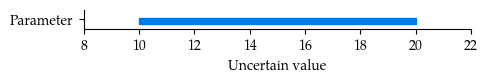
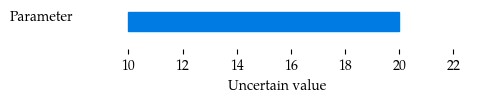
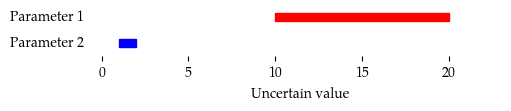
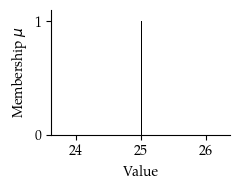
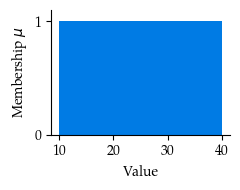
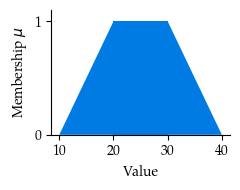
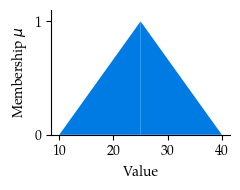
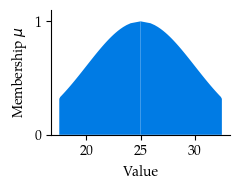
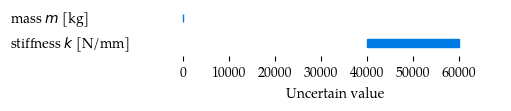

Write the Python code that produced these figures, in order.
# -*- coding: utf-8 -*-
"""
A class and operations for uncertain values using intervals and fuzzy numbers

Previously called FuzzyNumber.py, but now renamed to current name to represent
concentration not only with fuzzy numbers, making intervals default.

All equations refer to the following work:
Wehrle (2015) Design optimization of lightweight space-frame structures
considering crashworthiness and parameter uncertainty

Area of uncertain value: eq. (4.14)
Robustness: eq. (4.15)-(4.17)
Normalize of uncertain value: eq. (4.18)
Membership functions: eq. (4.21)-(4.24)
"""
import numpy as np
import matplotlib.pyplot as plt
import matplotlib.patches as patches
from matplotlib import rcParams
import seaborn as sns

np.seterr(divide='ignore', invalid='ignore')
DefaultColor = (0, 123 / 255, 228 / 255)
DefaultEdgeColor = (0, 123 / 255, 228 / 255)
rcParams.update({'figure.autolayout': True})
pgf_with_pdflatex = {
    'pgf.texsystem': 'pdflatex',
    'pgf.preamble': 
        r"""
    \usepackage[utf8x]{inputenc}
    \usepackage[T1]{fontenc}
    \usepackage{cmbright}
    """,
    #],
}


class UncertainNumber(object):
    def __init__(self, values, Form='interval', nLevel=1):
        self.Form = Form
        self.nLevel = nLevel
        self.type = 'UncertainNumber'
        if self.Form == 'interval':
            values = np.array(values).reshape(
                2,
            )
            alpha = np.linspace(0, 1.0, self.nLevel)
            A = values[0] - (0) * alpha
            B = values[1] - (0) * alpha
            self.Value = np.array([A, B]).T
        elif self.Form == 'triangle':
            alpha = np.linspace(0, 1, self.nLevel)
            A = values[1] - (values[1] - values[0]) * alpha
            B = values[1] + (values[2] - values[1]) * alpha
            self.Value = np.array([A, B]).T
        elif self.Form == 'trapazoid':
            alpha = np.linspace(0, 1.0, self.nLevel)
            if values[1] == values[0]:
                A = values[1] - (0) * alpha
            else:
                A = values[1] - (values[1] - values[0]) * alpha
            if values[2] == values[3]:
                B = values[3] + (0) * alpha
            else:
                B = values[2] + (values[3] - values[2]) * alpha
            self.Value = np.array([A, B]).T
        elif self.Form == 'gauss-cuttoff':
            mean = values[0]
            sigmaleft = values[1]
            sigmaright = values[2]
            sigmatrunc = values[3]
            alpha = np.linspace(0, 1, self.nLevel)
            A = np.zeros([self.nLevel, 2])
            A[:, 0] = np.flip(
                mean - np.sqrt(-2 * sigmaleft ** 2 * np.log(alpha))
            )
            A[:, 1] = np.flip(
                mean + np.sqrt(-2 * sigmaleft ** 2 * np.log(alpha))
            )
            A[A < mean - sigmatrunc * sigmaleft] = (
                mean - sigmatrunc * sigmaleft
            )
            A[A > mean + sigmatrunc * sigmaright] = (
                mean + sigmatrunc * sigmaright
            )
            self.Value = A
        elif self.Form == 'empirical':
            self.Value = values
        else:
            raise ValueError('Unexpected membership function form:')

    def normalizeValue(self):
        self.ValueNorm = np.zeros(np.shape(self.Value))
        for i, v in enumerate(self.Value):
            self.ValueNorm[i, :] = v / ((v[1] + v[0]) / 2)

    def calcArea(self):
        self.normalizeValue()
        self.Area = np.zeros([np.size(self.Value, 0), 1])
        self.AreaNorm = np.zeros([np.size(self.Value, 0), 1])
        mu1 = np.flip(np.linspace(1, 0, self.nLevel))
        mu2 = np.linspace(1, 0, self.nLevel)
        ymu = [mu1, mu2]
        ymu = np.resize(
            ymu,
            [
                self.nLevel * 2,
            ],
        )
        xVal = [self.Value[:, 0], self.Value[:, 1]] + np.min(self.Value[:, :])
        xVal = np.resize(xVal, [self.nLevel * 2])
        self.Area = np.abs(np.trapz(y=ymu, x=xVal))
        if self.Area == 0.0:
            self.AreaNorm = 0.0
        else:
            xValNorm = [self.ValueNorm[:, 0], self.ValueNorm[:, 1]]
            xValNorm = np.resize(
                xValNorm,
                [
                    self.nLevel * 2,
                ],
            )
            self.AreaNorm = np.abs(np.trapz(y=ymu, x=xValNorm))

    def printValue(self):
        for ai in self.Value:
            print('[{},  {}]'.format(ai[0], ai[1]))

    def printValueNorm(self):
        for ai in self.ValueNorm:
            print('[{},  {}]'.format(ai[0], ai[1]))

    def plotValue(
        self,
        xlabel=[],
        ylabel=[],
        pdpi=100,
        outline=False,
        fill=True,
        fontsize=10,
        xsize=2.5,
        ysize=2,
        xlimits=[],
        lang='EN',
        TextRender=True,
        AxisNameLong=True,
        frame=False,
        nYTicks=2,
        nXTicks=5,
        xAxisRot=False,
        trans=1.0,
        font='tex gyre pagella',
        Units=[],
        plotBuffer=0.1,
        color=DefaultColor,
        delta=0.5,
        padLabel=[],
    ):
        plt.rcParams['font.family'] = font
        rcParams.update({'figure.autolayout': True})
        rcParams.update(pgf_with_pdflatex)
        if not TextRender:
            rcParams.update({'svg.fonttype': 'none'})
        if self.Form == 'interval' or self.nLevel == 1:  
            # for interval plot
            xsize = 5
            ysize = 0.25
            fig = plt.figure(figsize=(xsize, ysize), dpi=pdpi)
            ax = fig.add_subplot(1, 1, 1)
            thick = 1 ** 0.1 * 0.3
            yplaces = [0.5 + i for i in reversed(range(1))]
            ax.set_yticks(yplaces)
            if not xlabel:
                xlabel = r'Uncertain value'
            if not ylabel:
                ylabel = r'Parameter'
            ax.set_yticklabels([ylabel], horizontalalignment='left')
            ax.set_ylim((0, 1))
            start = self.Value[0, 0]
            end = self.Value[0, 1]
            pos = yplaces[0]
            ax.add_patch(
                patches.Rectangle(
                    (start, pos - delta / 2.0), end - start, thick, color=color
                )
            )
            pmin = np.min(self.Value)
            pmax = np.max(self.Value)
            ax.plot(
                (pmin * (1 - plotBuffer), pmax * (1 + plotBuffer)),
                (0, 0),
                'w',
                alpha=0.0,
            )
            sns.despine()
            nlmax = len(ylabel)
            yax = ax.get_yaxis()
            if not padLabel:
                padLabel = min(nlmax * 5.5, 175)
            yax.set_tick_params(direction='out', pad=padLabel)
            if not Units:
                ax.set_xlabel(xlabel)
            else:
                ax.set_xlabel(xlabel + ' [' + Units + ']')
            if xAxisRot:
                plt.setp(ax.get_xticklabels(), rotation='vertical')
            plt.xlim(
                (
                    np.min(self.Value)
                    - (np.max(self.Value) - np.min(self.Value)) / 5
                ),
                (
                    np.max(self.Value)
                    + (np.max(self.Value) - np.min(self.Value)) / 5
                ),
            )
        else:
            # for general uncertaint plots
            fig = plt.figure(figsize=(xsize, ysize), dpi=pdpi)
            ax = fig.add_subplot(1, 1, 1)
            mu = np.linspace(1, 0, np.size(self.Value, 0))
            xplot = np.concatenate(
                (np.flipud(self.Value[:, 0]), self.Value[:, 1]), axis=0
            )
            muplot = np.concatenate((np.flipud(mu), mu), axis=0)
            if fill:
                ax.fill_between(
                    self.Value[:, 0],
                    mu,
                    facecolor=color,
                    alpha=trans,
                    linewidth=0.0,
                )
                ax.fill_between(
                    [self.Value[0, 1], self.Value[0, 0]],
                    [1, 1],
                    facecolor=color,
                    alpha=trans,
                    linewidth=0.0,
                )
                ax.fill_between(
                    self.Value[:, 1],
                    mu,
                    facecolor=color,
                    alpha=trans,
                    linewidth=0.0,
                )
            if outline:
                linewidth = 0.5
            else:
                linewidth = 0.0
            ax.plot(xplot, muplot, 'k-', linewidth=linewidth)
            plt.ylim(0, 1.10)
            if xlimits != []:
                plt.xlim(xlimits[0], xlimits[1])
            plt.xlabel(xlabel)
            plt.yticks(np.arange(0, 1 + (nYTicks - 1), 1 / (nYTicks - 1)))
            xloc = plt.MaxNLocator(nXTicks)
            # plt.MaxNLocator(nXTicks)
            xloc = plt.AutoLocator()
            # xloc = plt.LinearLocator(numticks=nXTicks)
            ax.xaxis.set_major_locator(xloc)
            if not frame:
                ax.spines['right'].set_visible(False)
                ax.spines['top'].set_visible(False)
                ax.get_xaxis().tick_bottom()
                ax.get_yaxis().tick_left()
            if xAxisRot:
                plt.setp(ax.get_xticklabels(), rotation='vertical')
            if AxisNameLong:
                if lang == 'EN':
                    if TextRender:
                        plt.ylabel(u'Membership $\\mu$')
                    elif not TextRender:
                        plt.ylabel(r'Membership \$\\mu\$')
                elif lang == 'DE':
                    if TextRender:
                        plt.ylabel(u'Zugehörigkeit $\\mu$')
                    elif not TextRender:
                        plt.ylabel(r'Zugeh\"origkeit \$\\mu\$')
            else:
                if TextRender:
                    h = plt.ylabel(u'$\\mu$')
                elif not TextRender:
                    h = plt.ylabel(r'\$\\mu\$')
                h.set_rotation(0)
            if xlabel == []:
                if lang == 'EN':
                    plt.xlabel(r'Value')
                elif lang == 'DE':
                    plt.xlabel(r'Wert')
            rcParams.update({'font.size': fontsize})
            #plt.tight_layout()
            self.Plot = plt
        plt.show()


def plotIntervals(
    pUncList,
    labels=[],
    Units=[],
    show=False,
    xPlot=5,
    color=DefaultColor,
    delta=0.5,
    plotBuffer=0.1,
    xAxisRot=False,
    xlabel='Uncertain value',
    font='tex gyre pagella',
    padLabel=[],
):
    if isinstance(pUncList, list):
        data = [[]] * len(pUncList)
        for i, val in enumerate(pUncList):
            if type(val) == np.ndarray:
                data[i] = val
            elif type(val) == UncertainNumber:
                data[i] = val.Value
        if isinstance(color, list) is False:
            color = [color] * len(pUncList)
    elif type(pUncList) == UncertainNumber:
        data = pUncList.Value
    else:
        data = [pUncList]
        color = [color]
    nP = len(data)
    if np.shape(np.shape(data))[0] == 1:
        data = data.reshape(nP, 1)
        interval = False
    elif np.shape(np.shape(data))[0] == 3:
        interval = True
    else:
        interval = True
    yPlot = nP * 0.5
    thick = nP ** 0.1 * 0.3
    plt.rcParams['font.family'] = font
    plt.rcParams['figure.figsize'] = (xPlot, yPlot)
    if not labels:
        if np.shape(data)[0] == 1:
            labels = ['Parameter']
        else:
            for ii in range(np.shape(data)[0]):
                labels.append('Parameter ' + str(ii + 1))
    yplaces = [0.5 + i for i in reversed(range(nP))]
    fig = plt.figure(constrained_layout=True)
    ax = fig.add_subplot(111)
    ax.set_yticks(yplaces)
    ax.set_yticklabels(labels, horizontalalignment='left')
    ax.set_ylim((0, nP))
    for ii, val in enumerate(data):
        if interval:
            start = val[0, 0]
            end = val[0, 1]
            pos = yplaces[ii]
            ax.add_patch(
                patches.Rectangle(
                    (start, pos - delta / 2.0),
                    end - start,
                    thick,
                    color=color[ii],
                )
            )
        elif not interval:
            ax.plot(data[ii, 0], ii + 0.5, 'x', color=color[ii], sharex=False)
    pmin = np.min(data)
    pmax = np.max(data)
    ax.plot(
        (pmin * (1 - plotBuffer), pmax * (1 + plotBuffer)),
        (0, 0),
        'w',
        alpha=0.0,
    )
    ax.spines['right'].set_visible(False)
    ax.spines['top'].set_visible(False)
    ax.spines['left'].set_visible(False)
    ax.spines['bottom'].set_visible(False)
    ax.yaxis.set_ticks_position('none')
    ax.xaxis.set_ticks_position('bottom')
    plt.grid(False)
    nlmax = 0
    for ilabel in labels:
        nl = len(ilabel)
        if nl > nlmax:
            nlmax = nl
    yax = ax.get_yaxis()
    if not padLabel:
        padLabel = min(nlmax * 5.5, 175)
    yax.set_tick_params(direction='out', pad=padLabel)
    if not Units:
        ax.set_xlabel(xlabel)
    else:
        ax.set_xlabel(xlabel + ' [' + Units + ']')
    if xAxisRot:
        plt.setp(ax.get_xticklabels(), rotation='vertical')
    plt.xlim(
        np.min(data) - (np.max(data) - np.min(data)) / 5,
        np.max(data) + (np.max(data) - np.min(data)) / 5,
    )
    #plt.tight_layout()
    #plt.subplots_adjust(bottom=1)
    plt.autoscale()
    plt.show()
    return plt, ax


def plotUncertainFn(
    pUncList,
    x=[],
    xlabel='Dependent parameter',
    ylabel='Value of uncertain function',
    color=DefaultColor,
    fontsize=12,
    font='tex gyre pagella',
    pdpi=100,
    xlimits=[],
    ylimits=[],
    xsize=7,
    ysize=5,
    outline=False,
    fill=True,
    nYTicks=5,
    nXTicks=5,
    xAxisRot=False,
    frame=True,
):
    if type(pUncList) is list:
        if len(pUncList) == 0:
            nLevel = pUncList[0].nLevel
        else:
            nLevel = pUncList[0].nLevel
        pUnc = np.zeros((len(pUncList), nLevel, 2))
        for i, val in enumerate(pUncList):
            if type(val) == np.ndarray:
                pUnc[i] = val
            elif type(val) == UncertainNumber:
                pUnc[i] = val.Value
            elif type(pUncList) == UncertainNumber:
                pUnc = pUncList.Value
            elif type(val) == list:
                pUnc[i] = val[0].Value
    else:
        pUnc = np.zeros((1, nLevel, 2))
        pUnc[0, :, :] = pUncList.Value
    rFuzz = pUnc
    plt.rcParams['font.family'] = font
    nLevel = np.size(rFuzz, 1)
    if len(x) == 0:
        x = np.linspace(0, np.size(rFuzz))
    fig1 = plt.figure(figsize=(xsize, ysize), dpi=pdpi)
    ax1 = fig1.add_subplot(1, 1, 1)
    if fill:
        for ii in reversed(range(np.size(rFuzz, 1) - 1)):
            ax1.fill_between(
                x,
                rFuzz[:, ii + 1, 1],
                rFuzz[:, ii, 1],
                facecolor=color,
                alpha=1.0 / (nLevel) * (nLevel - ii - 1) * 0.9,
                linewidth=0,
                edgecolor=DefaultEdgeColor,
            )
            ax1.fill_between(
                x,
                rFuzz[:, ii + 1, 0],
                rFuzz[:, ii, 0],
                facecolor=color,
                alpha=1.0 / (nLevel) * (nLevel - ii - 1) * 0.9,
                linewidth=0,
                edgecolor=DefaultEdgeColor,
            )
        ax1.fill_between(
            x,
            rFuzz[:, 0, 1],
            rFuzz[:, 0, 0],
            facecolor=color,
            alpha=1.0,
            linewidth=0,
        )
    if outline:
        ax1.plot(
            x, rFuzz[:, :, 0], x, rFuzz[:, :, 1], color=color, linewidth=1.0
        )
    plt.xlabel(xlabel)
    plt.ylabel(ylabel)
    if not frame:
        ax1.spines['right'].set_visible(False)
        ax1.spines['top'].set_visible(False)
        ax1.get_xaxis().tick_bottom()
        ax1.get_yaxis().tick_left()
    if xlimits != [] and xlimits != []:
        plt.yticks(np.linspace(ylimits[0], ylimits[1], nYTicks))
    xloc = plt.MaxNLocator(nXTicks)
    ax1.xaxis.set_major_locator(xloc)
    if xAxisRot:
        plt.setp(ax1.get_xticklabels(), rotation='vertical')

    ax1.spines['right'].set_visible(False)
    ax1.spines['top'].set_visible(False)
    # ax1.spines['left'].set_position(('outward', 17))
    # ax1.spines['bottom'].set_position(('outward', 17))
    if xlimits != []:
        plt.xlim(xlimits[0], xlimits[1])
    if ylimits != []:
        plt.ylim(ylimits[0], ylimits[1])
    return plt, ax1


if __name__ == '__main__':
    print('Test printing of interval number:')
    AInt = UncertainNumber([10, 20])
    AInt.normalizeValue()
    AInt.calcArea()
    AInt.printValue()
    AInt.printValueNorm()
    AInt.plotValue()
    plotIntervals(AInt.Value)
    plotIntervals([AInt.Value, AInt.Value / 10], color=['r', 'b'])
    print()

    print('Test printing of trapazoidal fuzzy number:')
    ATrap = UncertainNumber([10, 20, 30, 40], Form='trapazoid', nLevel=6)
    ATrap.normalizeValue()
    ATrap.printValue()
    ATrap.printValueNorm()
    print()

    print('Test plotting all uncertain numbers:')
    ATrapSing = UncertainNumber([25, 25, 25, 25], Form='trapazoid', nLevel=6)
    ATrapSing.plotValue(outline=True)
    ATrapInt = UncertainNumber([10, 10, 40, 40], Form='trapazoid', nLevel=6)
    ATrapInt.plotValue()
    ATrap = UncertainNumber([10, 20, 30, 40], Form='trapazoid', nLevel=6)
    ATrap.plotValue()
    ATri = UncertainNumber([10, 25, 40], Form='triangle', nLevel=6)
    ATri.plotValue()
    AGauss = UncertainNumber([25, 5, 5, 1.5], Form='gauss-cuttoff', nLevel=61)
    AGauss.plotValue()
    print()

    print('Test plotting several intervals in same plot:')
    m = UncertainNumber([2.0, 2.5])
    k = UncertainNumber([40000, 60000])
    pUnc = [m, k]
    plotIntervals([m, k], labels=['mass $m$ [kg]', 'stiffness $k$ [N/mm]'])
